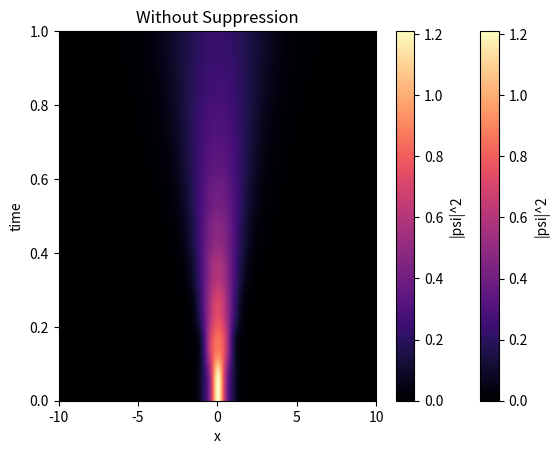

Source code (Python):
# Wave Sim Stabilizer
# Nonlinear Schrödinger Equation (NLSE) solver with optional suppression mechanism

import numpy as np
import matplotlib.pyplot as plt

class WaveSimStabilizer:
    def __init__(self, L=20, N=1024, dt=0.001, T=1.0, beta=1.0, g=1.0, theta=0.05, lambda_=1.0, epsilon=1e-2):
        self.L = L
        self.N = N
        self.dx = L / N
        self.dt = dt
        self.T = T
        self.steps = int(T / dt)
        self.beta = beta
        self.g = g
        self.theta = theta
        self.lambda_ = lambda_
        self.epsilon = epsilon

        self.x = np.linspace(-L/2, L/2, N)
        self.k = 2 * np.pi * np.fft.fftfreq(N, d=self.dx)
        self.k2 = self.k**2

    def initial_condition(self):
        return np.exp(-self.x**2) * (1 + 0.1 * np.cos(5 * self.x))

    def S_epsilon(self, grad):
        return 1 / (1 + np.exp(-(np.abs(grad) - self.theta) / self.epsilon))

    def simulate(self, psi0=None, apply_suppression=True):
        if psi0 is None:
            psi = self.initial_condition()
        else:
            psi = psi0

        psi = psi.astype(complex)
        psi_t = np.copy(psi)
        history = []

        for step in range(self.steps):
            grad_psi = np.gradient(psi_t, self.dx)
            suppression_term = self.lambda_ * self.S_epsilon(grad_psi) * np.abs(psi_t)**2 if apply_suppression else 0
            nonlinear = np.exp(-1j * self.dt * (self.g * np.abs(psi_t)**2 + suppression_term))
            psi_t = psi_t * nonlinear

            psi_k = np.fft.fft(psi_t)
            psi_k *= np.exp(-1j * self.beta * self.k2 * self.dt)
            psi_t = np.fft.ifft(psi_k)

            if step % 100 == 0:
                history.append(np.abs(psi_t)**2)

        return np.array(history), psi_t

    def plot_history(self, history, title="Wave Evolution"):
        plt.imshow(history, extent=[self.x[0], self.x[-1], 0, self.T], aspect='auto', origin='lower', cmap='magma')
        plt.colorbar(label='|psi|^2')
        plt.xlabel('x')
        plt.ylabel('time')
        plt.title(title)
        plt.show()

if __name__ == "__main__":
    sim = WaveSimStabilizer()
    history_with, _ = sim.simulate(apply_suppression=True)
    history_without, _ = sim.simulate(apply_suppression=False)

    sim.plot_history(history_with, title="With Suppression")
    sim.plot_history(history_without, title="Without Suppression")
